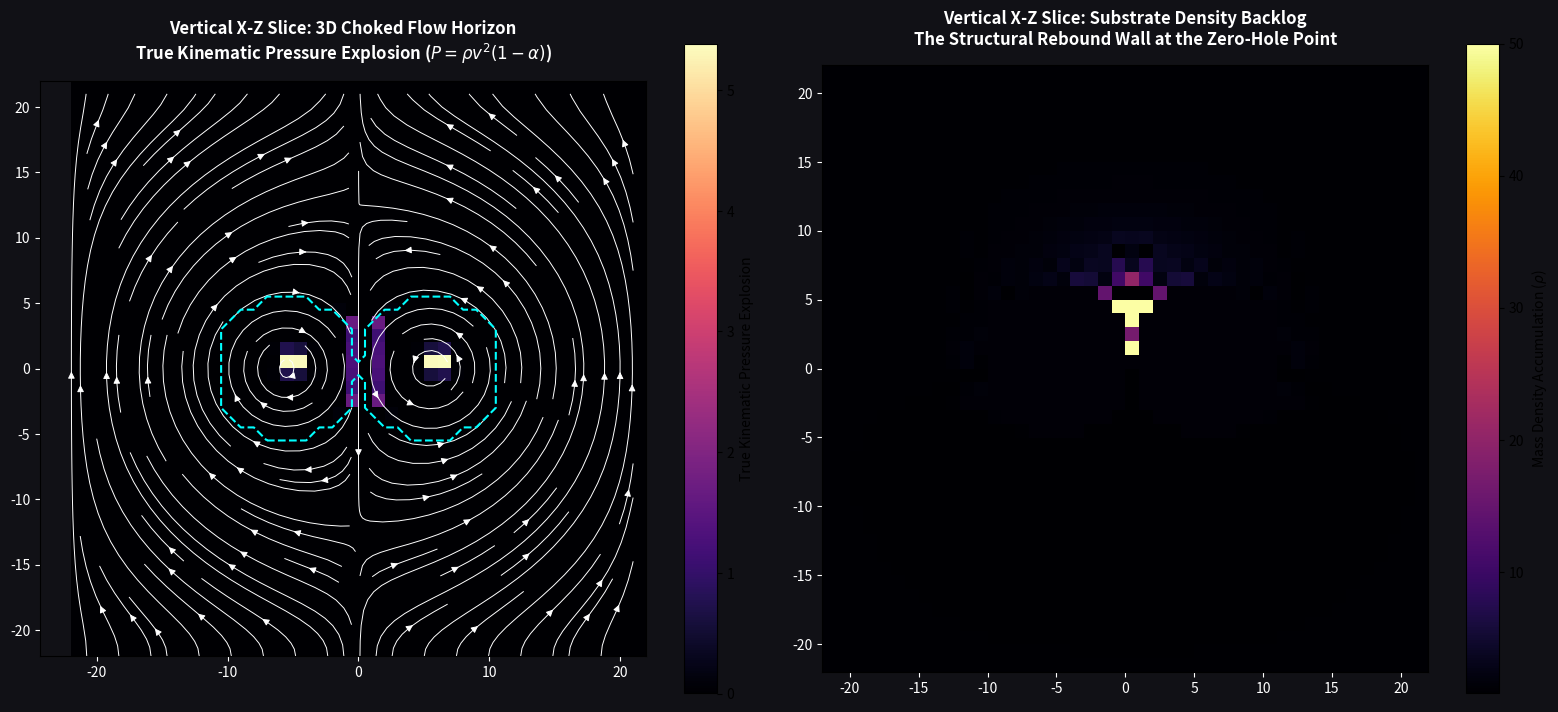

Source code (Python):
import numpy as np
import matplotlib.pyplot as plt

class DynamicSubstrateEngine3D:
    def __init__(self, nx=44, ny=44, nz=44, dx=0.25):
        self.nx, self.ny, self.nz = nx, ny, nz
        self.dx = dx
        
        # 1. Initialize the living 3D substrate fields
        self.rho = np.ones((nx, ny, nz), dtype=float)       # Mass density ledger
        self.vx  = np.zeros((nx, ny, nz), dtype=float)      # Velocity X
        self.vy  = np.zeros((nx, ny, nz), dtype=float)      # Velocity Y
        self.vz  = np.zeros((nx, ny, nz), dtype=float)      # Velocity Z
        self.P   = np.zeros((nx, ny, nz), dtype=float)      # Pristine Pressure
        
        # Bedrock Substrate Constraints
        self.a_max = 80.0    # Fixed structural torque ceiling
        self.dt = 0.004       # Simulation time step

        # Torus Core Geometry (Set to absolute Horn Torus Pinch: R == r)
        self.R_major = 5.5      
        self.r_minor = 5.5      
        self.spin_vtheta = 7.0  
        self.pump_vr = 5.5      # Powerful poloidal drive to test center-choke

        # Center grid coordinates around (0,0,0)
        self.X, self.Y, self.Z = np.meshgrid(
            np.arange(nx) - nx//2, 
            np.arange(ny) - ny//2, 
            np.arange(nz) - nz//2, 
            indexing='ij'
        )
        
        self.d_xy = np.sqrt(self.X**2 + self.Y**2) + 1e-9
        self.r_dist = np.sqrt((self.d_xy - self.R_major)**2 + self.Z**2)
        self.core_mask = self.r_dist <= self.r_minor

    def apply_core_vortex_drive(self):
        """ Imposes the internal helical circulation profile inside the core torus """
        v_theta_x = -self.spin_vtheta * (self.Y / self.d_xy)
        v_theta_y =  self.spin_vtheta * (self.X / self.d_xy)
        
        phi = np.arctan2(self.Z, self.d_xy - self.R_major)
        v_r_axial_z =  self.pump_vr * np.cos(phi)
        v_r_radial_x = -self.pump_vr * np.sin(phi) * (self.X / self.d_xy)
        v_r_radial_y = -self.pump_vr * np.sin(phi) * (self.Y / self.d_xy)
        
        self.vx[self.core_mask] = v_theta_x[self.core_mask] + v_r_radial_x[self.core_mask]
        self.vy[self.core_mask] = v_theta_y[self.core_mask] + v_r_radial_y[self.core_mask]
        self.vz[self.core_mask] = v_r_axial_z[self.core_mask]
        self.rho[self.core_mask] = 1.5 # Lock core baseline density

    def step_kinematic_physics(self):
        """ Solves the full 3D mass continuity and a_max vector constraints """
        old_vx, old_vy, old_vz = self.vx.copy(), self.vy.copy(), self.vz.copy()
        
        # Stencil for 6-nearest neighbor advection/diffusion mapping
        def get_neighbors_avg(field):
            left  = np.roll(field,  1, axis=0); right = np.roll(field, -1, axis=0)
            down  = np.roll(field,  1, axis=1); up    = np.roll(field, -1, axis=1)
            back  = np.roll(field,  1, axis=2); front = np.roll(field, -1, axis=2)
            return (left + right + down + up + back + front) / 6.0
            
        target_vx = get_neighbors_avg(old_vx)
        target_vy = get_neighbors_avg(old_vy)
        target_vz = get_neighbors_avg(old_vz)
        
        # Enforce the rigid a_max structural ceiling per cell
        dvx = target_vx - old_vx
        dvy = target_vy - old_vy
        dvz = target_vz - old_vz
        dv_mag = np.sqrt(dvx**2 + dvy**2 + dvz**2) + 1e-9
        
        max_dv = self.a_max * self.dt
        clamp_mask = dv_mag > max_dv
        
        dvx[clamp_mask] = (dvx[clamp_mask] / dv_mag[clamp_mask]) * max_dv
        dvy[clamp_mask] = (dvy[clamp_mask] / dv_mag[clamp_mask]) * max_dv
        dvz[clamp_mask] = (dvz[clamp_mask] / dv_mag[clamp_mask]) * max_dv
        
        # Update open substrate velocity matrix
        self.vx[~self.core_mask] = old_vx[~self.core_mask] + dvx[~self.core_mask]
        self.vy[~self.core_mask] = old_vy[~self.core_mask] + dvy[~self.core_mask]
        self.vz[~self.core_mask] = old_vz[~self.core_mask] + dvz[~self.core_mask]
        
        # Solve 3D Mass Continuity: dρ/dt = -∇·(ρv)
        flux_x = self.rho * self.vx
        flux_y = self.rho * self.vy
        flux_z = self.rho * self.vz
        
        divergence = (np.roll(flux_x, -1, axis=0) - np.roll(flux_x, 1, axis=0)) / (2 * self.dx) + \
                     (np.roll(flux_y, -1, axis=1) - np.roll(flux_y, 1, axis=1)) / (2 * self.dx) + \
                     (np.roll(flux_z, -1, axis=2) - np.roll(flux_z, 1, axis=2)) / (2 * self.dx)
                     
        self.rho[~self.core_mask] -= divergence[~self.core_mask] * self.dt
        self.rho = np.clip(self.rho, 0.8, 50.0) # Prevent coordinate drainage limits

        # Map Pristine 3D Alignment Pressure: P = ρ * v^2 * (1 - α)
        v_sq = self.vx**2 + self.vy**2 + self.vz**2
        norm_cell = np.sqrt(v_sq) + 1e-9
        norm_avg = np.sqrt(target_vx**2 + target_vy**2 + target_vz**2) + 1e-9
        
        # 3D Vector dot product yields true local directional alignment alpha
        alpha = (self.vx * target_vx + self.vy * target_vy + self.vz * target_vz) / (norm_cell * norm_avg)
        alpha = np.clip(alpha, -1.0, 1.0)
        
        self.P = self.rho * v_sq * (1.0 - alpha)

    def run_engine(self, steps=180):
        for i in range(steps):
            self.apply_core_vortex_drive()
            self.step_kinematic_physics()

    def render_rebound_dashboard(self):
        """ Cuts a vertical cross section to analyze the throat choke horizon """
        mid_y = self.ny // 2
        
        fig, axs = plt.subplots(1, 2, figsize=(16, 7), facecolor='#111116')
        
        # PANEL 1: True Pristine Pressure Field P = ρv²(1-α)
        axs[0].set_facecolor('#111116')
        P_slice = self.P[:, mid_y, :].T
        im1 = axs[0].imshow(P_slice, origin='lower', cmap='magma',
                            extent=[-self.nx//2, self.nx//2, -self.nz//2, self.nz//2])
        fig.colorbar(im1, ax=axs[0], label=r'True Kinematic Pressure Explosion')
        
        # Overlay Streamlines showing the violent collision at the origin
        vx_slice = self.vx[:, mid_y, :].T
        vz_slice = self.vz[:, mid_y, :].T
        grid_x, grid_z = np.meshgrid(np.arange(self.nx) - self.nx//2, np.arange(self.nz) - self.nz//2)
        axs[0].streamplot(grid_x, grid_z, vx_slice, vz_slice, color='white', density=1.2, linewidth=0.7)
        
        # Outline core coordinates
        core_slice = self.core_mask[:, mid_y, :].T
        axs[0].contour(grid_x, grid_z, core_slice, levels=[0.5], colors='cyan', linestyles='--')
        
        axs[0].set_title("Vertical X-Z Slice: 3D Choked Flow Horizon\n" + 
                         r"True Kinematic Pressure Explosion ($P = \rho v^2(1-\alpha)$)", 
                         color='white', pad=15, fontweight='bold')
        axs[0].tick_params(colors='white')
        
        # PANEL 2: Substrate Mass Density Ledger (ρ)
        axs[1].set_facecolor('#111116')
        rho_slice = self.rho[:, mid_y, :].T
        im2 = axs[1].imshow(rho_slice, origin='lower', cmap='inferno',
                            extent=[-self.nx//2, self.nx//2, -self.nz//2, self.nz//2])
        fig.colorbar(im2, ax=axs[1], label=r'Mass Density Accumulation ($\rho$)')
        
        axs[1].set_title("Vertical X-Z Slice: Substrate Density Backlog\n" +
                         "The Structural Rebound Wall at the Zero-Hole Point", color='white', pad=15, fontweight='bold')
        axs[1].tick_params(colors='white')
        
        plt.tight_layout()
        plt.show()

if __name__ == "__main__":
    print("Launching Volumetric 3D Kinematic Substrate Engine...")
    engine = DynamicSubstrateEngine3D()
    print("Executing dynamic time-step loops (Continuity + a_max constraints)...")
    engine.run_engine()
    print("Rendering Choke and Rebound Horizon Slices...")
    engine.render_rebound_dashboard()
